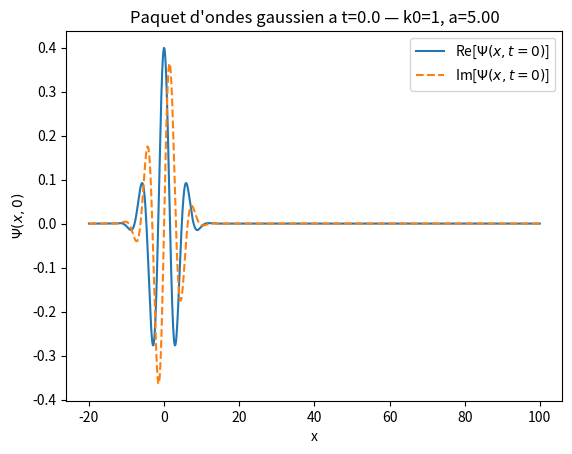
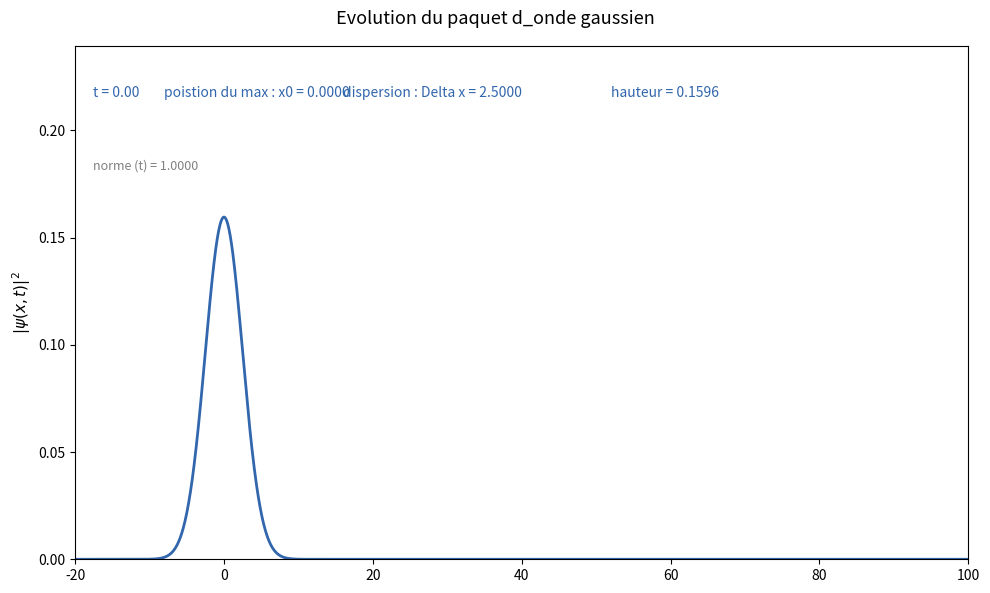

Write Python code to recreate these figures, in order.
####------PaquetOndesGaussien-----###
#Evolution d_un paquet d_ondes gaussien quantique (relation de dispersion Sch)
#auteur : Panayotis Akridas
#mail : pakridas@cyu.fr
#contributeur : Claude de Anthropic AI exclusivement pour la partie graphique (animation) (16/5/2026 version non payante)
#date creation : 16 mai 2026
#version 2 : 17 mai 2026
#todo : beaucoup de verification et d_amelioration pour eviter des paquets d_ondes non normalises
###

import numpy
from numpy import pi, exp, sqrt, real, imag, zeros, linspace
import matplotlib.pyplot as plt
import matplotlib.pyplot as plt
import matplotlib.animation as animation
from scipy.stats import norm
import scipy

K0    = 1   # nombre d_onde central
SIGMA = 0.2   # largeur gaussienne dans l_espace des k
X0    = -20   # position initiale du paquet d_onde
HBAR  = 1#   # cte de Planck
HBAR2 = HBAR*HBAR 
MASS  = 1 #masse de la particule
HALF = .5

# 2.2.a — Constantes demandées par le sujet
hbar = HBAR   # constante de Planck reduite [J.s]
m    = MASS   # masse de la particule [kg]

# Intervalle espace
X_MIN, X_MAX = -20, 100
N_X          = 2000
x            = numpy.linspace(X_MIN, X_MAX, N_X)


def Compute_re_norm_gaussian(x, mu, sigma):
    """
    Calcul d_une gaussienne de moyenne (centree sur) mu et d_ecart-type sigma a l_aide d_une fonction scipy
    Remarque  : ne fonctionne pas si les parametres sont complexes
    Interet : sans doute assez faible mais renvoie une gaussienne toujours normalisee a 1
    """
    return norm.pdf(x, mu, sigma)

def Compute_gaussian(x, mu, sigma):
    """
    Calcul d_une gaussienne non normalisee a 1, de moyenne (centree sur) mu et d_ecart-type sigma
    !!! Remarque 1 : non normalisee a 1
    Remarque 2 : fonctionne avec des complexes
    A faire 1 : a normaliser ?
    A faire 2 : verifier que pour x reel le resultat est coherent avec Compute_re_norm_gaussian
    """
    return numpy.exp(-(x-mu)**2/(2 * sigma**2))

def Compute_phase_velocity(k0 = K0):
    """
    Calcule la vitesse de phase
    """
    return HBAR*k0/(2*MASS)

def Compute_group_velocity(k0 = K0):
    """
    Calcule la vitesse de groupe
    """
    return Compute_phase_velocity(2*k0)

def Check_normalization(function_array, x_interval):
    """
    Calcule l_integrane de $function_array
    doit renvoyer 1 si $function_array est une densite de probabilite
    Methode : integration numerique par la methode de simpson (peut etre lourd numeriquement mais plus precis)
    """
    x_min = min(x_interval)
    x_max = max(x_interval)
    return scipy.integrate.simpson(function_array, x_interval)


def Compute_gaussian_wp_as_cct(x, t, sigma=SIGMA, k0=K0, x0=X0):
    """
        Calcule l_amplitude de probabilite d_un paquet d_onde gaussien au cours du temps avec l_expression de CCT [(16-a) p.61]
        Remarque 1 : un terme en exp(i $phi) est absent => sans importance sur la densite
        Remarque 2 : pas utilise
    """
    a = 1/sigma
    a2 = a**2
    terme = 2*1j*HBAR*t/MASS
    amplitude = numpy.power(2*a2/(pi*(a2**2 + 4*HBAR2*t**2/(MASS**2))),.25)
    mu = HBAR*k0*t/MASS
    new_sigma = numpy.sqrt((a2+2*1j*HBAR*t/MASS)/2)
    return amplitude * numpy.exp(1j*k0*x) * Compute_gaussian(x, mu, new_sigma)

def Compute_gaussian_wp(x, t, sigma=SIGMA, k0=K0, x0=X0):
    """
        Calcule l_amplitude de probabilite d_un paquet d_onde gaussien au cours du temps avec l_expression donnee en TD
    """
    a = 1/sigma
    a2 = a**2
    terme = MASS*a2+2*1j*HBAR*t
    inv_terme = 1/terme
    amplitude = numpy.sqrt(2*MASS*a*inv_terme/(numpy.sqrt(2*pi)))
    return amplitude * numpy.exp(inv_terme*MASS*(a2*k0+2*1j*x)**2/4) * Compute_gaussian(k0,0,numpy.sqrt(2)/a)



def Compute_ini_gaussian2_wp_as_cct(x, sigma=SIGMA, k0=K0):
    """
        Calcule la densite de probabilite *initiale* du paquet d_onde gaussien avec l_expression de CCT [(10) p.60]
        Interet : verification/debug
    """
    sigma2 = sigma**2
    phase = numpy.exp(1j*k0*x)
    arg_exp = -sigma2*x**2    
    amplitude = numpy.power(2*sigma2/pi,0.25)
    return amplitude*phase*numpy.exp(arg_exp)

def Compute_analytic_gaussian_position(t, k0 = K0):
    """
        Calcul analytique de la position moyenne de la particule libre <=> max du paquet d_ondes gaussienn avec l_expression de CCT [(19) p.62]
        Remarque : facilement demontrable a partir de l_expression generale de la densite gaussienne => pas de ref explicite a CCT
        Interet : verification/debug
    """
    return Compute_group_velocity(k0)*t

def Compute_analytic_gaussian_spreading(t, sigma=SIGMA):
    """
        Calcul analytique de la dispersion de la densite de probabilite 
        Interet : verification/debug
    """ 
    return HALF/sigma * numpy.sqrt(1+(2*HBAR*t*sigma**2/MASS)**2)

def Compute_analytic_gaussian_height(t, sigma=SIGMA):
    """
        Calcul analytique de la dispersion de la densite de probabilite 
        Interet : verification/debug
    """ 
    a=1/sigma
    a2 = a**2
    return numpy.sqrt(2/(pi*a2*(1+(2*HBAR*t/(MASS*a2))**2)))

def Compute_numeric_height(array_function):
    """
        Calcul numerique de la hauteur de la densite de probabilite
        Remarque : sans interet si array est complex
        Interet : verification/debug
    """
    return max(array_function)


def Compute_numeric_position(array_function, x):
    """
        Calcul numerique de la position moyenne de la particule libre directement a partir de la densite <=> max du paquet d_ondes gaussien 
        Remarque 1 : $array_function doit etre la densite de probabilite
        Remarque 2 : fonction valable pour toute densite unimodale <=> un seul max
        Remarque 3 : peut differer de Compute_analytic si $x n_est pas assez grand
        Interet : verification/debug
    """
    index_max = numpy.argmax(array_function) 
    return x[index_max]

def Compute_numeric_moment(array_function, x, moment):
    """
        Calcul numerique du moment de $array_function
        Interet 1 : fonction generale utilisee dans Compute_numeric_spreading
        Remarque : sans interet pour une gaussienne puisque elle est entierement determinee a partir de la moyenne et de sigma !
    """
    array_moment = array_function*numpy.power(x, moment)
    return Check_normalization(array_moment, x)

def Compute_numeric_spreading(array_function, x):
    """
        Calcul numerique de la dispersion de la particule libre directement a partir de la densite <=> max du paquet d_ondes 
        Remarque 1 : $array_function doit etre la densite de probabilite
        Remarque 2 : fonction valable pour toute densite unimodale <=> un seul max
        Remarque 3 : peut differer de Compute_analytic si $x n_est pas assez grand
        Interet : verification/debug 
    """    
    mean_x  = Compute_numeric_moment(array_function, x, 1)
    mean_x2 = Compute_numeric_moment(array_function, x, 2)
    spreading = numpy.sqrt(mean_x2 - mean_x**2) 
    return spreading


# ── 2.2.b — Fonction GaussWP  ───────────────────────────

def GaussWP(k0, a, x, t):
    """
    Calcule le paquet d'ondes gaussien Psi(x, t).
    Correspond a l'expression du sujet (equation 5) :

        Psi(x,t) = (1/8pi^3)^(1/4) * sqrt(4*pi*m*a / (m*a^2 + 2i*hbar*t))
                   * exp( m/4 * (a^2*k0 + 2i*x)^2 / (m*a^2 + 2i*hbar*t) - a^2*k0^2/4 )

    Parametres
    ----------
    k0 : float
        Nombre d'onde central.
    a : float
        Parametre de largeur (a = 1/sigma).
    x : array-like
        Positions spatiales.
    t : float
        Instant considere.

    Retourne
    --------
    numpy.ndarray : amplitude complexe Psi(x, t)
    """
    x   = numpy.asarray(x, dtype=complex)
    a2  = a**2
    denominateur = m * a2 + 2j * hbar * t
    prefacteur   = numpy.sqrt(4 * pi * m * a / denominateur) * (1 / (8 * pi**3))**0.25
    exposant     = m / 4 * (a2 * k0 + 2j * x)**2 / denominateur - a2 * k0**2 / 4
    return prefacteur * numpy.exp(exposant)


# ── 2.2.c — Représentation Re(Psi) et Im(Psi) à t=0 ─────────────────────────

def Plot_re_im_wp(k0=K0, a=1/SIGMA, t=0.0):
    """
    Represente Re(Psi) et Im(Psi) du paquet d'ondes gaussien en fonction de x a l'instant t.
    Correspond a la question 2.2.c du sujet.

    Difficulte (question 2.2.d) :
        A t=0 et avec des valeurs physiques reelles de hbar et m (ex: electron),
        le denominateur m*a^2 + 2i*hbar*t = m*a^2 est un reel tres petit,
        ce qui rend le prefacteur enorme et cause des depassements numeriques (overflow).

    Solution (question 2.2.e) :
        Travailler en unites reduites : hbar=1, m=1 (comme dans ce code).
        Ainsi les valeurs numeriques restent raisonnables et le calcul converge.
    """
    psi = GaussWP(k0=k0, a=a, x=x, t=t)

    fig, ax = plt.subplots()
    ax.plot(x, real(psi), label=r"Re[$\Psi(x,t=0)$]")
    ax.plot(x, imag(psi), label=r"Im[$\Psi(x,t=0)$]", linestyle="--")
    ax.set_xlabel("x")
    ax.set_ylabel(r"$\Psi(x, 0)$")
    ax.set_title(f"Paquet d'ondes gaussien a t={t} — k0={k0}, a={a:.2f}")
    ax.legend()
    plt.show()


# ── Animation ──────────────────────────────────────────────────────────────────

def animate_wavepacket(t_max=30.0, n_frames=600, interval=10000000, kind=2):
    """
    Remarque : peut etre utilise pour representer la partie reelle et imaginaire de psi. Pas le temps d_ameliorer cette partie
    """
    times = numpy.linspace(0, t_max, n_frames)

    #Calcul des donnees pour toutes les images
    print("Calcul des donnees pour toutes les images")
    all_norm      = numpy.empty(n_frames)
    all_position  = numpy.empty(n_frames)    
    all_spreading = numpy.empty(n_frames)
    all_height    = numpy.empty(n_frames)
    all_density   = numpy.empty((n_frames, len(x)))    

    if kind>1:
        all_re_psi = numpy.empty((n_frames, len(x)))
        all_im_psi = numpy.empty((n_frames, len(x)))


    for i, t_val in enumerate(times):
        psi         = Compute_gaussian_wp(x, t_val)
        density     = numpy.abs(psi)**2

        all_density[i]   = density
        all_norm[i]      = Check_normalization(density, x)
        all_position[i]  = Compute_analytic_gaussian_position(t_val)
        all_spreading[i] = Compute_analytic_gaussian_spreading(t_val)
        all_height[i]    = Compute_analytic_gaussian_height(t_val)

        if kind>1:
            all_re_psi[i] = numpy.real(psi)
            all_im_psi[i] = numpy.imag(psi)

    print(f"Done.  norm at t=0: {all_norm[0]:.6f},  at t={t_max}: {all_norm[-1]:.6f}")

    # Calcul des limites du graph
    y_max_density = all_density[0].max() * 1.5
    if kind>1:
        y_max_re = numpy.abs(all_re_psi[0]).max() * 1.5
        y_max_im = numpy.abs(all_re_psi[0]).max() * 1.5
    if kind == 1:
        fig, ax_density = plt.subplots(1, 1, figsize=(10, 6), sharex=True)
    if kind == 2:
        fig, (ax_density, ax_re) = plt.subplots(2, 1, figsize=(10, 6), sharex=True)
    if kind == 3:
        fig, (ax_density, ax_re, ax_im) = plt.subplots(3, 1, figsize=(10, 6), sharex=True)
    fig.suptitle("Evolution du paquet d_onde gaussien", fontsize=13)

    (line_density,) = ax_density.plot(x, all_density[0], color="#3266ad", lw=2)
#    (line_density2,) = ax_density.plot(x, all_density_pas[0], color="#ad5432", lw=1.25)
    ax_density.set_ylim(0, y_max_density)
    ax_density.set_xlim(X_MIN, X_MAX)
    ax_density.set_ylabel(r"$|\psi(x,t)|^2$", fontsize=11)
    time_text      = ax_density.text(0.02, 0.90, "temps t = 0.00",
                         transform=ax_density.transAxes, fontsize=10, color="#3266ad")
    norm_text      = ax_density.text(0.02, 0.76, f"norme (t) = {all_norm[0]:.4f}",
                         transform=ax_density.transAxes, fontsize=9,  color="gray")
    position_text  = ax_density.text(0.1, 0.90, "poistion du max : x0 = 0.00",
                         transform=ax_density.transAxes, fontsize=10, color="#3266ad")
    spreading_text = ax_density.text(0.3, 0.90, "dispersion : Delta x = 0.00",
                         transform=ax_density.transAxes, fontsize=10, color="#3266ad")
    height_text = ax_density.text(0.6, 0.90, "hauteur = 0.00",
                         transform=ax_density.transAxes, fontsize=10, color="#3266ad")

    # Si partie reele et/ou imag
      
    if kind >1 :
        (line_re,) = ax_re.plot(x, all_re_psi[0], color="#1D9E75", lw=2)
        ax_re.axhline(0, color="gray", lw=0.5, ls="--")
        ax_re.set_ylim(-y_max_re, y_max_re)
        ax_re.set_xlim(X_MIN, X_MAX)
        ax_re.set_ylabel(r"Re$[\psi(x,t)]$", fontsize=11)
        ax_re.set_xlabel("x", fontsize=12)
        if kind >2:
            (line_im,) = ax_im.plot(x, all_re_psi[0], color="#1D9E75", lw=2)
            ax_im.axhline(0, color="gray", lw=0.5, ls="--")
            ax_im.set_ylim(-y_max_im, y_max_im)
            ax_im.set_xlim(X_MIN, X_MAX)
            ax_im.set_ylabel(r"Im$[\psi(x,t)]$", fontsize=11)
            ax_im.set_xlabel("x", fontsize=12)

    plt.tight_layout()

    def update(frame):
        line_density.set_ydata(all_density[frame])
 #       line_density2.set_ydata(all_density_pas[frame])
        if kind > 1:
            line_re.set_ydata(all_re_psi[frame])
            if kind >2:
                line_im.set_ydata(all_im_psi[frame])
                
        time_text.set_text(f"t = {times[frame]:.2f}")
        norm_text.set_text(f"norme (t) = {all_norm[frame]:.4f}")
        position_text.set_text(f"poistion du max : x0 = {all_position[frame]:.4f}")
        spreading_text.set_text(f"dispersion : Delta x = {all_spreading[frame]:.4f}")
        height_text.set_text(f"hauteur = {all_height[frame]:.4f}")
        if kind == 1:
            return line_density, time_text, norm_text, position_text, spreading_text, height_text
        if kind == 2:    
            return line_density, line_re, time_text, norm_text, position_text, spreading_text
        if kind == 3:
            return line_density, line_re, line_im, time_text, norm_text, position_text, spreading_text
    ani = animation.FuncAnimation(
        fig,
        update,
        frames=n_frames,
        interval=interval,
        blit=True,
        repeat=True,
    )

    # To save as MP4 (needs ffmpeg):
    # ani.save("wavepacket.mp4", writer="ffmpeg", dpi=150)

    plt.show()


if __name__ == "__main__":

    # --- 2.2.b : test de GaussWP -----------------------------------------
    # Verification : la norme a t=0 doit etre proche de 1
    psi_test = GaussWP(k0=K0, a=1/SIGMA, x=x, t=0.0)
    densite_test = numpy.abs(psi_test)**2
    norme_test = scipy.integrate.simpson(densite_test, x)
    print(f"Test GaussWP — norme a t=0 : {norme_test:.6f} (doit etre proche de 1)")

    # --- 2.2.c : trace Re et Im a t=0 ------------------------------------
    Plot_re_im_wp(k0=K0, a=1/SIGMA, t=0.0)

    # --- Animation du paquet d'ondes -------------------------------------
    animate_wavepacket(t_max=40, n_frames=2000, interval=100, kind=1)
